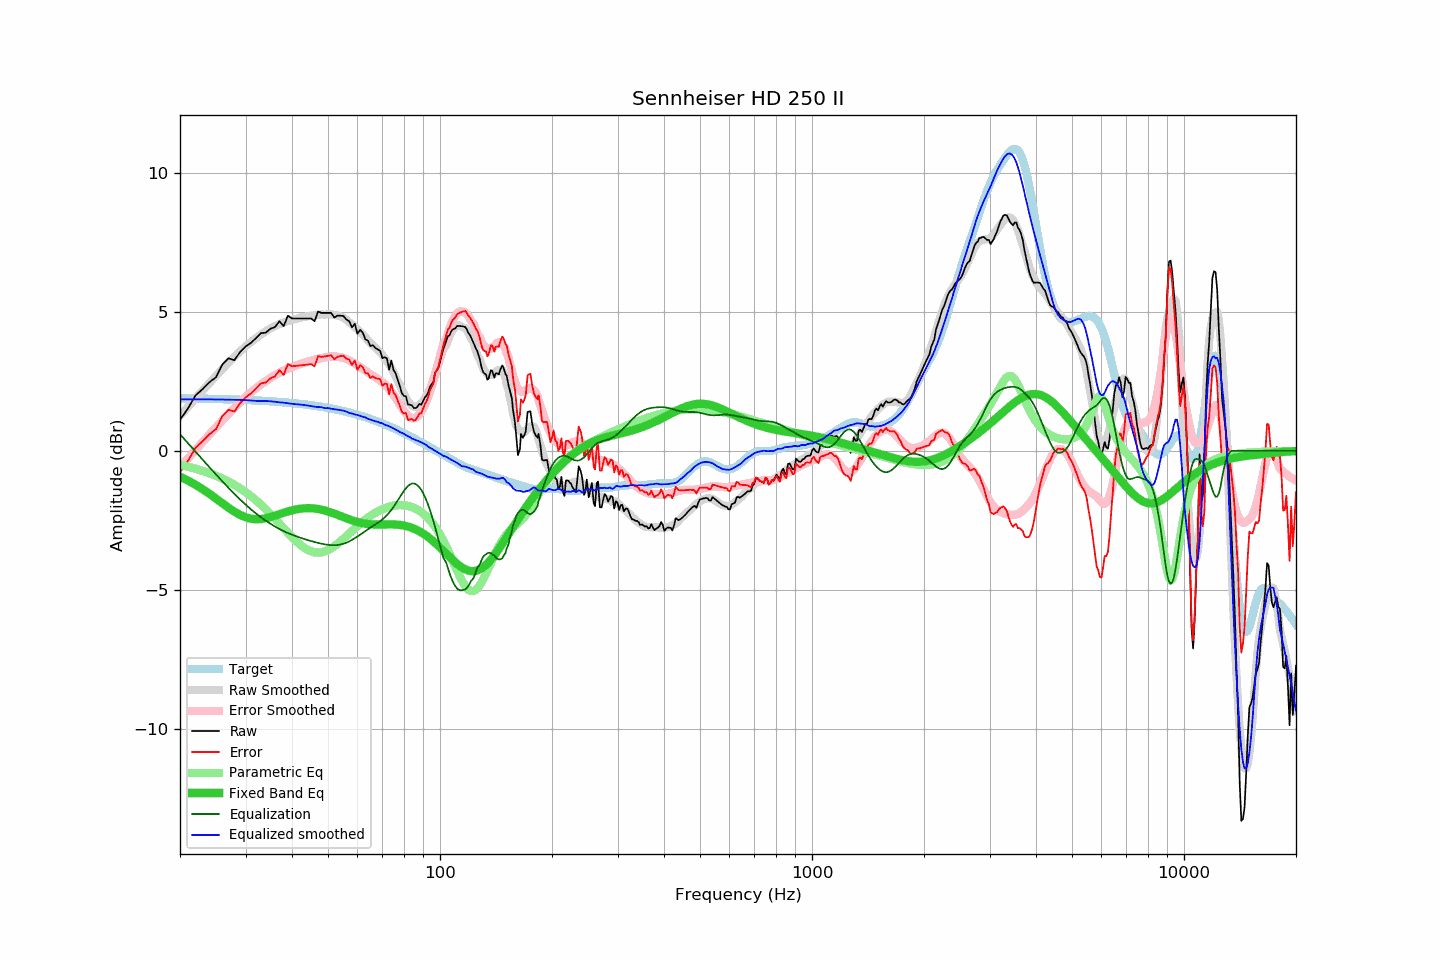

Source data for this figure (header and first rows):
frequency, raw, error, smoothed, error_smoothed, equalization, parametric_eq, equalized_raw, equalized_smoothed, target
20, 1.12, -0.77, 1.26, -0.60, 0.60, -0.93, 1.71, 1.85, 1.89
21, 1.52, -0.37, 1.58, -0.28, 0.28, -1.07, 1.80, 1.85, 1.89
22, 1.99, 0.11, 1.88, 0.03, -0.03, -1.21, 1.96, 1.85, 1.88
23, 2.22, 0.34, 2.17, 0.32, -0.32, -1.37, 1.90, 1.85, 1.88
24, 2.47, 0.60, 2.44, 0.59, -0.59, -1.54, 1.88, 1.85, 1.87
25, 2.65, 0.78, 2.70, 0.85, -0.85, -1.71, 1.80, 1.85, 1.86
26, 3.11, 1.25, 2.94, 1.10, -1.10, -1.88, 2.01, 1.84, 1.86
27, 3.33, 1.48, 3.17, 1.33, -1.33, -2.04, 2.00, 1.84, 1.85
28, 3.26, 1.41, 3.38, 1.54, -1.54, -2.18, 1.72, 1.84, 1.84
29, 3.55, 1.71, 3.57, 1.74, -1.74, -2.30, 1.80, 1.83, 1.84
30, 3.75, 1.92, 3.75, 1.93, -1.93, -2.38, 1.82, 1.82, 1.83
31, 3.88, 2.06, 3.91, 2.10, -2.10, -2.44, 1.78, 1.81, 1.82
32, 4.05, 2.24, 4.04, 2.25, -2.25, -2.46, 1.80, 1.80, 1.81
33, 4.23, 2.43, 4.18, 2.38, -2.38, -2.45, 1.84, 1.80, 1.80
34, 4.25, 2.46, 4.30, 2.51, -2.51, -2.42, 1.74, 1.79, 1.79
35, 4.39, 2.61, 4.40, 2.62, -2.62, -2.38, 1.77, 1.78, 1.78
36, 4.45, 2.68, 4.49, 2.72, -2.72, -2.33, 1.73, 1.77, 1.77
37, 4.66, 2.90, 4.55, 2.81, -2.81, -2.28, 1.85, 1.74, 1.76
38, 4.48, 2.73, 4.62, 2.89, -2.89, -2.22, 1.59, 1.73, 1.75
39, 4.86, 3.13, 4.66, 2.95, -2.95, -2.18, 1.91, 1.71, 1.73
40, 4.76, 3.04, 4.70, 3.01, -3.01, -2.14, 1.75, 1.69, 1.72
41, 4.76, 3.05, 4.74, 3.07, -3.07, -2.10, 1.69, 1.68, 1.70
42, 4.76, 3.07, 4.78, 3.12, -3.12, -2.08, 1.64, 1.67, 1.69
43, 4.76, 3.08, 4.81, 3.16, -3.16, -2.06, 1.60, 1.65, 1.67
44, 4.76, 3.10, 4.83, 3.20, -3.20, -2.06, 1.55, 1.63, 1.66
45, 4.76, 3.12, 4.85, 3.24, -3.24, -2.06, 1.52, 1.61, 1.64
46, 4.66, 3.04, 4.87, 3.28, -3.28, -2.07, 1.38, 1.59, 1.62
47, 5.01, 3.40, 4.88, 3.31, -3.31, -2.09, 1.70, 1.57, 1.60
48, 4.96, 3.37, 4.91, 3.33, -3.33, -2.11, 1.62, 1.57, 1.58
49, 4.96, 3.39, 4.89, 3.36, -3.36, -2.14, 1.60, 1.53, 1.56
50, 4.96, 3.41, 4.91, 3.38, -3.38, -2.18, 1.58, 1.54, 1.54
51, 4.96, 3.44, 4.90, 3.39, -3.39, -2.21, 1.57, 1.51, 1.52
52, 4.79, 3.29, 4.88, 3.39, -3.39, -2.25, 1.40, 1.49, 1.50
53, 4.86, 3.38, 4.87, 3.38, -3.38, -2.30, 1.48, 1.48, 1.48
54, 4.86, 3.41, 4.83, 3.37, -3.37, -2.34, 1.49, 1.46, 1.45
55, 4.85, 3.42, 4.78, 3.34, -3.34, -2.38, 1.51, 1.44, 1.43
56, 4.72, 3.31, 4.71, 3.30, -3.30, -2.42, 1.42, 1.41, 1.40
57, 4.66, 3.28, 4.62, 3.25, -3.25, -2.46, 1.41, 1.37, 1.38
58, 4.44, 3.09, 4.54, 3.20, -3.20, -2.50, 1.24, 1.34, 1.35
59, 4.57, 3.24, 4.45, 3.14, -3.14, -2.53, 1.43, 1.31, 1.32
60, 4.21, 2.91, 4.37, 3.07, -3.07, -2.56, 1.13, 1.29, 1.30
61, 4.35, 3.08, 4.27, 3.01, -3.01, -2.58, 1.34, 1.26, 1.27
62, 4.25, 3.01, 4.17, 2.95, -2.95, -2.60, 1.30, 1.23, 1.24
63, 4.01, 2.80, 4.08, 2.88, -2.88, -2.62, 1.13, 1.20, 1.21
64, 3.96, 2.78, 3.97, 2.82, -2.82, -2.63, 1.14, 1.15, 1.18
65, 3.77, 2.62, 3.88, 2.76, -2.76, -2.64, 1.01, 1.12, 1.15
66, 3.80, 2.68, 3.79, 2.70, -2.70, -2.64, 1.10, 1.09, 1.12
67, 3.70, 2.61, 3.71, 2.65, -2.65, -2.65, 1.05, 1.07, 1.08
68, 3.65, 2.60, 3.63, 2.59, -2.59, -2.65, 1.06, 1.04, 1.05
69, 3.60, 2.58, 3.54, 2.53, -2.53, -2.65, 1.07, 1.01, 1.02
70, 3.33, 2.34, 3.45, 2.47, -2.47, -2.65, 0.86, 0.99, 0.99
71, 3.37, 2.42, 3.33, 2.39, -2.39, -2.64, 0.98, 0.94, 0.95
72, 3.32, 2.40, 3.23, 2.31, -2.31, -2.64, 1.01, 0.92, 0.92
73, 2.92, 2.03, 3.11, 2.22, -2.22, -2.64, 0.70, 0.89, 0.88
74, 3.25, 2.40, 2.97, 2.12, -2.12, -2.64, 1.13, 0.84, 0.85
75, 2.91, 2.09, 2.82, 2.01, -2.01, -2.64, 0.89, 0.81, 0.81
76, 2.78, 2.00, 2.66, 1.90, -1.90, -2.65, 0.88, 0.76, 0.78
77, 2.54, 1.80, 2.50, 1.78, -1.78, -2.65, 0.76, 0.72, 0.74
78, 2.32, 1.61, 2.34, 1.66, -1.66, -2.66, 0.66, 0.68, 0.71
79, 2.07, 1.40, 2.19, 1.54, -1.54, -2.67, 0.52, 0.64, 0.67
... 553 more rows
